Run: headless pygame with SDL's dummy video driver; simulated clock (each Clock.tick advances the game by its frame time, no real sleeping); random seed 0; keys injected as events and as key.get_pressed() state; mouse plan: one left click at the window centre at the start of phase 2, then a move to the lower-right quarter at the start of phase 3.
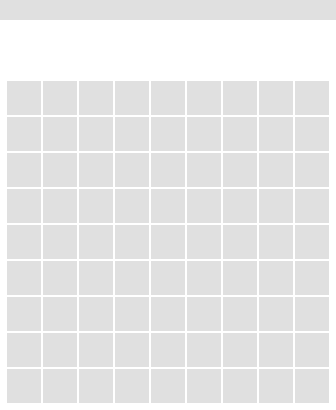
Frame 1 of 4 · flips 1–60 · no input
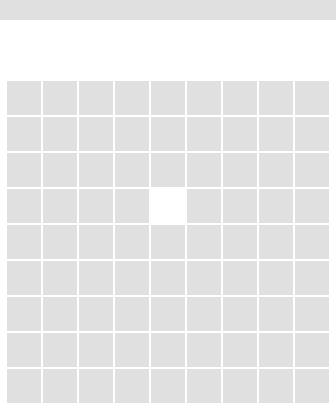
Frame 2 of 4 · flips 61–180 · clicked the window centre · tapped SPACE, RETURN · held RIGHT (→), D
Frame 3 of 4 · flips 181–300 · moved the mouse to the lower-right quarter · held DOWN (↓), S · screen unchanged from frame 2, image omitted
Frame 4 of 4 · flips 301–420 · held LEFT (←), A, UP (↑), W · screen unchanged from frame 3, image omitted

The pygame program that drew these frames:

import pygame,sys
from pygame.locals import *
import random

FLAG="flag"
MISTERY="mistery"
NONE="none"

BOOM=-1

ScreenFPS=30            #刷新率
RowNumber=9             #一行有多少格子
ColNumber=9     
BOOMNumber=10           #雷的数目
RectNumber=RowNumber*ColNumber      
RectHeight=36           #包括所有雷的最小面板应该多高
RectWidth=36
RectEdge=1              #雷的边缘美化
assert RectHeight>2     #断言，断定这个成立，否则程序报错
assert RectWidth>2
assert RectHeight>2*RectEdge
assert RectWidth>2*RectEdge
assert RectNumber>BOOMNumber

ButtonHeight=20         #预留按钮高度
EdgeHeight=EdgeWidth=6  #面板间边界美化
FuncHeight=48           #计时，剩余雷数，重来预留高度

OthersHeight=ButtonHeight+EdgeHeight+FuncHeight+EdgeHeight  #你也不想写一大串吧
ScreenHeight=OthersHeight+RectHeight*ColNumber+EdgeHeight   #屏幕高度
ScreenWidth=EdgeWidth+RectWidth*RowNumber+EdgeWidth

WHITE=(255,255,255)
RED=(255,0,0)
LIGHTGREY=(224,224,224)
BLACK=(0,0,0)

def main():
    global DISPLAYSURF

    pygame.init()
    FPSCLOCK = pygame.time.Clock()
    DISPLAYSURF = pygame.display.set_mode((ScreenWidth,ScreenHeight))
    DISPLAYSURF.fill(WHITE)
    pygame.display.set_caption('minesweeper')

    Blocks=InitBoard()

    mousex=0
    mousey=0
    FirstClick=False
    while True:
        DISPLAYSURF.fill(WHITE)
        DrawScreen(Blocks)

        mouseLeftClicked=False
        mouseRightClicked=False

        for event in pygame.event.get():
            if event.type==QUIT:
                pygame.quit()
                sys.exit()
            elif event.type == MOUSEMOTION:
                mousex, mousey = event.pos
            elif event.type == MOUSEBUTTONUP:
                if event.button==1:
                    mouseLeftClicked=True
                elif event.button==3:
                    mouseRightClicked=True
                mousex, mousey = event.pos

            blockx,blocky= whatBlock(mousex,mousey)         
            if (mouseLeftClicked or mouseRightClicked) and ClickBoard(mousex,mousey):
                if mouseLeftClicked:
                    if FirstClick==False:
                        FirstClick=True
                        Blocks=RandomBOOM(Blocks,blockx,blocky)
                        #RevealALL(Blocks)
                    BlockReveal(Blocks,blockx,blocky)
        
        pygame.display.update()
        FPSCLOCK.tick(ScreenFPS)

def RevealALL(Blocks):              #揭开所有雷
    for Blockrow in Blocks:
        for anyBlock in Blockrow:
            anyBlock.ChangeVisit(True)

def RandomBOOM(Blocks,blockx,blocky):   #随机赋值雷
    BOOMS=[]
    for i in range(ColNumber*RowNumber-1):  #有一处一定不为雷
        if i<BOOMNumber:
            BOOMS.append(BOOM)
        else:
            BOOMS.append(0)
    random.shuffle(BOOMS)
    y=0
    for Blockrow in Blocks:
        x=0
        for anyBlock in Blockrow:
            if x==blockx and y==blocky:
                pass
            else:
                anyBlock.ChangeContent(BOOMS.pop())
                print(len(BOOMS))
            x+=1
        y+=1
    print(len(BOOMS))
    return Blocks

def BlockReveal(Blocks,blockx,blocky):      #雷揭开
    Blocks[blocky][blockx].ChangeVisit(True)
    
def whatBlock(mousex,mousey):   #将鼠标位置转为雷的位置
    if mousey<OthersHeight or mousey>OthersHeight+ColNumber*RectHeight:  #不要随意等于，不然就把None检测考虑进去   
        return (None,None)
    elif mousex<EdgeWidth or mousex>EdgeWidth+RowNumber*RectWidth:
        return (None,None)
    else:
        blockx=(mousex-EdgeWidth)//RectWidth
        blocky=(mousey-OthersHeight)//RectHeight
        return(blockx,blocky)
    
def ClickBoard(mousex,mousey):      #检测是否点击扫雷面板
    Crect=pygame.Rect(EdgeWidth,OthersHeight,RowNumber*RectWidth ,ColNumber*RectHeight)
    if Crect.collidepoint(mousex,mousey):
        return True
    else:
        return False
    
def InitBoard():        #初始化数据
    Blocks=[]
    for i in range(ColNumber):
        BlocksRow=[]
        for j in range(RowNumber):
            anyBlock=Rect()
            anyBlock.ChangePos(EdgeWidth+RectWidth*j,OthersHeight+RectHeight*i)
            BlocksRow.append(anyBlock)
        Blocks.append(BlocksRow)
    return Blocks

def DrawScreen(Blocks):     #UI
    DrawButtonLine()
    for Blockrow in Blocks:
        for anyBlock in Blockrow:
            anyBlock.Draw()

def DrawButtonLine():
    pygame.draw.rect(DISPLAYSURF,LIGHTGREY,(0,0,ScreenWidth,ButtonHeight))
    #pygame.draw.line(DISPLAYSURF,BLACK,(0,OthersHeight-1),(ScreenWidth//2,OthersHeight),1) #位置测试

class Rect():
    def __init__(self):
        self.visit=False
        self.sign=NONE
        self.content=0
        self.posx=0     #左上角
        self.posy=0

    def GetVisit(self):return self.visit
    def GetSign(self):return self.sign
    def GetContent(self):return self.content
    def Getx(self):return self.posx
    def Gety(self):return self.posy

    def ChangePos(self,posx,posy):
        self.posx=posx
        self.posy=posy
    def ChangeVisit(self,status):self.visit=status
    def ChangeSign(self,sign):self.sign=sign
    def ChangeContent(self,content):self.content=content
    def Draw(self):
        if self.GetVisit()==False:
            pygame.draw.rect(DISPLAYSURF,LIGHTGREY,(self.Getx()+RectEdge,self.Gety()+RectEdge,RectWidth-RectEdge*2,RectHeight-RectEdge*2),0)
        elif self.GetVisit()==True:
            if self.GetContent()==BOOM:
                pygame.draw.rect(DISPLAYSURF,RED,(self.Getx()+RectEdge,self.Gety()+RectEdge,RectWidth-RectEdge*2,RectHeight-RectEdge*2),0)
            
    
if __name__=="__main__":
    main()
